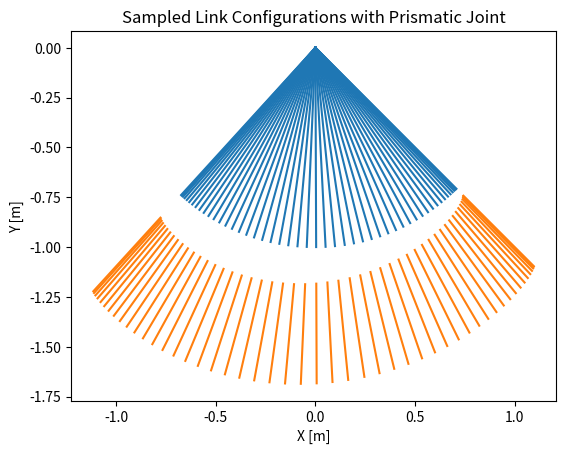
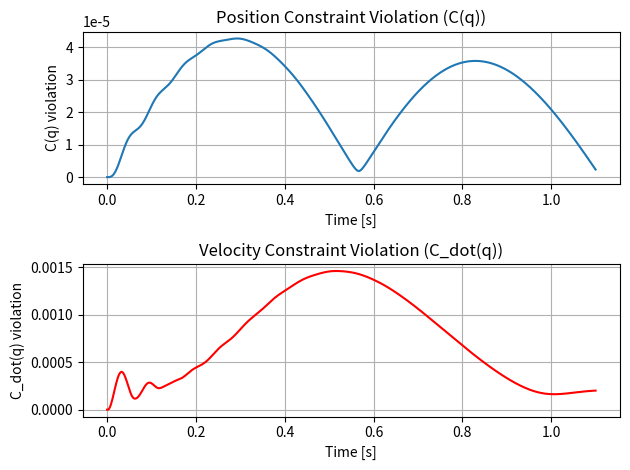

Source code (Python) for these figures, in order:
import numpy as np
import matplotlib.pyplot as plt

# Physical constants and system parameters
m1, m2 = 0.20, 0.10         # masses [kg]
l1, l2 = 0.50, 0.25         # half lengths [m]
I1 = m1 * (2*l1)**2 / 12    # moment of inertia link 1 [kg·m²]
I2 = m2 * (2*l2)**2 / 12    # moment of inertia link 2 [kg·m²]
g = 9.81
K, D = 10.0, 2.0            # spring and damper coefficients

# Initial configuration
theta1 = np.pi / 4
theta2 = np.pi / 4
x1 = l1 * np.sin(theta1)
y1 = -l1 * np.cos(theta1)
L0 = 0.05 # nominal length of the srping
x2 =  (2*l1 + L0 + l2) * np.sin(theta2)
y2 = -(2*l1 + L0 + l2) * np.cos(theta2)
q = np.array([x1, y1, theta1, x2, y2, theta2])
q_dot = np.zeros(6)

M = np.diag([m1, m1, I1, m2, m2, I2])

# Baumgarte stabilization parameters (adjustable)
alpha = 10.0  # velocity stabilization gain
beta = 100.0  # position stabilization gain

def update_J_and_J_dot(q, q_dot):
    x1, y1, th1, x2, y2, th2 = q
    vx1, vy1, w1, vx2, vy2, w2 = q_dot
    c, s = np.cos(th1), np.sin(th1)
    dx, dy = x2 - x1, y2 - y1

    J = np.array([
        [1, 0, -l1 * c, 0, 0, 0],
        [0, 1, -l1 * s, 0, 0, 0],
        [-c, -s, -dx * s + dy * c, c, s, 0],
        [0, 0, 1, 0, 0, -1]
    ])

    J_dot = np.zeros((4, 6))
    J_dot[0, 2] = l1 * s * w1
    J_dot[1, 1] = 1
    J_dot[1, 2] = -l1 * c * w1
    J_dot[2, 0] = s * w1
    J_dot[2, 1] = -c * w1
    J_dot[2, 2] = -vx2*s - x2*c*w1 + vx1*s + x1*c*w1 + vy2*c - y2*s*w1 - vy1*c + y1*s*w1
    J_dot[2, 3] = -s * w1
    J_dot[2, 4] = c * w1

    return J, J_dot

def update_F_ext(q, q_dot):
    x1, y1, th1, x2, y2, th2 = q
    vx1, vy1, w1, vx2, vy2, w2 = q_dot
    c, s = np.cos(th1), np.sin(th1)

    L = np.sqrt(x2**2 + y2**2) - 2*l1 - l2 - L0
    L_dot = (x2 * vx2 + y2 * vy2) / np.sqrt(x2**2 + y2**2)
    Fsd = K * L + D * L_dot

    F_ext = np.zeros(6)
    F_ext[0] =  Fsd * s
    F_ext[1] = -Fsd * c - m1 * g
    F_ext[3] = -Fsd * s
    F_ext[4] =  Fsd * c - m2 * g

    return F_ext

def compute_q_ddot(q, q_dot, M, alpha, beta):
    x1, y1, th1, x2, y2, th2 = q
    c, s = np.cos(th1), np.sin(th1)

    J, J_dot = update_J_and_J_dot(q, q_dot)
    F_ext    = update_F_ext(q, q_dot)

    # Constraint errors (position and velocity)
    C1 = x1 - l1 * s  # x1 - l1*sin(theta1)
    C2 = y1 + l1 * c  # y1 + l1*cos(theta1)
    C3 = c * (x2 - x1) + s * (y2 - y1)  # C3 for second link constraint
    C4 = th2 - th1  # theta2 - theta1 = 0
    C = np.array([C1, C2, C3, C4])
    C_dot = np.dot(J, q_dot)

    # Construct b vector and A matrix for Ax=b
    b_top    = F_ext
    b_bottom = -J_dot @ q_dot - 2 * alpha * C_dot  - beta**2 * C  # Baumgarte stabilization term
    b = np.concatenate((b_top, b_bottom))
    A = np.block([
        [M, J.T],
        [J, np.zeros((J.shape[0], J.shape[0]))]
    ])

    x = np.linalg.solve(A, b)
    q_ddot       = x[:6]
    lambda_prime = x[6:]

    return q_ddot, lambda_prime, C, C_dot

# Simulation parameters
dt = 0.001
T = 1.1
steps = int(T / dt)

# For storing results
q_hist     = np.zeros((steps+1, 6))
q_dot_hist = np.zeros((steps+1, 6))
t_hist     = np.linspace(0, T, steps+1)

# For storing constraint violations
C_hist     = np.zeros(steps+1)  # C(q) violation
C_dot_hist = np.zeros(steps+1)  # C_dot(q) violation

# Record initial conditions
q_hist[0]     = q
q_dot_hist[0] = q_dot

# Simulation loop
for i in range(steps):
    q_ddot, _, C, C_dot = compute_q_ddot(q, q_dot, M, alpha, beta)

    # Store constraint violations
    C_hist[i+1]     = np.linalg.norm(C)
    C_dot_hist[i+1] = np.linalg.norm(C_dot)

    # Semi-implicit Euler integration
    q_dot += q_ddot * dt
    q     += q_dot   * dt

    q_hist[i+1]     = q
    q_dot_hist[i+1] = q_dot

# Visualization
num_samples = 500
indices = np.linspace(0, len(q_hist)-1, num_samples, dtype=int)
plt.figure()
for idx in indices[::10]: # every 10th
    x1, y1, th1, x2, y2, th2 = q_hist[idx]

    dx1 = l1 * np.sin(th1)
    dy1 = -l1 * np.cos(th1)
    x1_start, y1_start = x1 - dx1, y1 - dy1
    x1_end, y1_end = x1 + dx1, y1 + dy1

    dx2 = l2 * np.sin(th2)
    dy2 = -l2 * np.cos(th2)
    x2_start, y2_start = x2 - dx2, y2 - dy2
    x2_end, y2_end = x2 + dx2, y2 + dy2

    plt.plot([x1_start, x1_end], [y1_start, y1_end], color='C0')
    plt.plot([x2_start, x2_end], [y2_start, y2_end], color='C1')

ax = plt.gca()
ax.set_aspect('equal', 'box')
plt.xlabel('X [m]')
plt.ylabel('Y [m]')
plt.title('Sampled Link Configurations with Prismatic Joint')
plt.show()

# Plot constraint violations
plt.figure()
plt.subplot(2, 1, 1)
plt.plot(t_hist, C_hist, label='C(q) Violation')
plt.xlabel('Time [s]')
plt.ylabel('C(q) violation')
plt.title('Position Constraint Violation (C(q))')
plt.grid(True)

plt.subplot(2, 1, 2)
plt.plot(t_hist, C_dot_hist, label='C_dot(q) Violation', color='r')
plt.xlabel('Time [s]')
plt.ylabel('C_dot(q) violation')
plt.title('Velocity Constraint Violation (C_dot(q))')
plt.grid(True)

plt.tight_layout()
plt.show()